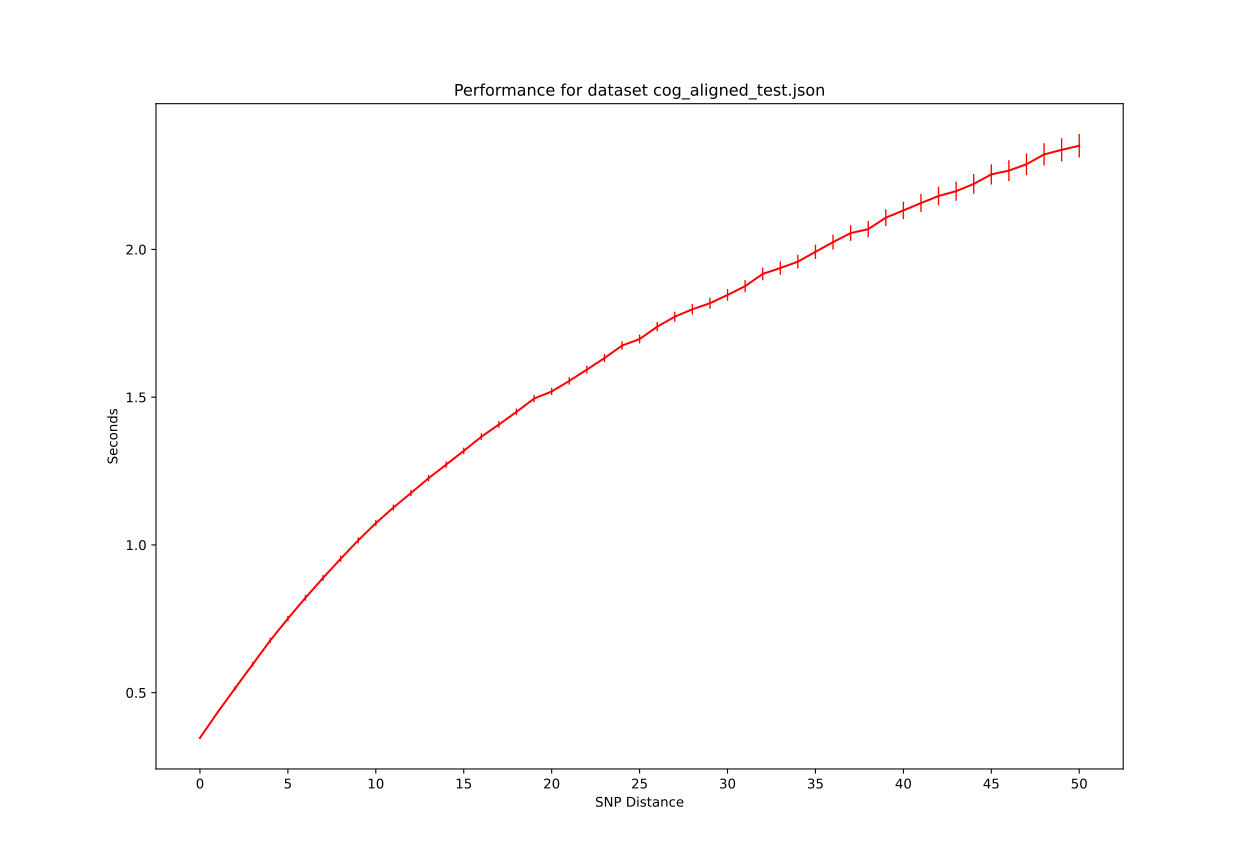

The data file committed next to this chart (first rows):
sample_name, comparison_distance, comparisons_time
Scotland_QEUH-1ED3FBD_2021, 0, 0.3767
England_ALDP-C3A353_2020, 0, 0.3211
Scotland_QEUH-1C5DCF2_2021, 0, 0.3373
England_LSPA-2729374_2021, 0, 0.3758
England_ALDP-1F5B0C8_2021, 0, 0.3033
England_PAHT26D3213_2021, 0, 0.368
England_ALDP-152F8ED_2021, 0, 0.3451
England_ALDP-20CF1F5_2021, 0, 0.3516
England_MILK-2BD4972_2021, 0, 0.3216
England_ALDP-2AC39FF_2021, 0, 0.328
England_PORT-1E85293_2021, 0, 0.3907
England_ALDP-1304E2A_2021, 0, 0.3504
Wales_PHWC-PRIFGG_2021, 0, 0.314
England_MILK-1B87F51_2021, 0, 0.3883
Scotland_EDB28150_2021, 0, 0.3485
England_ALDP-12C49DB_2021, 0, 0.3339
England_QEUH-27E7AF5_2021, 0, 0.3778
England_MILK-183672F_2021, 0, 0.3634
Scotland_QEUH-154F4A7_2021, 0, 0.3381
England_ALDP-1299EEF_2021, 0, 0.3528
England_LIVE-E0A888_2021, 0, 0.3607
Wales_PLYM-1A02599_2021, 0, 0.3617
England_QEUH-19E5B31_2021, 0, 0.3374
Wales_PHWC-PD7D5Q_2021, 0, 0.3873
Northern_Ireland_NIRE-015878_2021, 0, 0.366
England_MILK-2A5BE66_2021, 0, 0.3274
England_QEUH-19E4710_2021, 0, 0.3625
Scotland_QEUH-1F54830_2021, 0, 0.3105
Scotland_QEUH-17C5F00_2021, 0, 0.3804
England_QEUH-BA0070_2020, 0, 0.2799
England_MILK-2A7342A_2021, 0, 0.3318
England_MILK-1FB63FF_2021, 0, 0.3775
England_MILK-16316B0_2021, 0, 0.3643
England_MILK-1A5736E_2021, 0, 0.3673
Wales_PHWC-PFNHZ1_2021, 0, 0.3632
Wales_PHWC-PYMY8N_2021, 0, 0.3651
England_PHWC-PYWR5N_2021, 0, 0.3823
England_ALDP-1E6AE18_2021, 0, 0.3512
England_QEUH-1EC31C9_2021, 0, 0.3127
Scotland_QEUH-2B3ED98_2021, 0, 0.3583
Scotland_QEUH-15A38A5_2021, 0, 0.3795
England_QEUH-1D53860_2021, 0, 0.3775
Scotland_QEUH-183F6FC_2021, 0, 0.3811
England_MILK-17AF449_2021, 0, 0.3718
England_NORT-YYFMRD_2021, 0, 0.3662
England_NORT-1BD6427_2021, 0, 0.3569
England_MILK-2A5CDD1_2021, 0, 0.3353
England_ALDP-157BED1_2021, 0, 0.349
England_ALDP-27DB089_2021, 0, 0.3444
England_ALDP-1F2DF95_2021, 0, 0.3252
England_ALDP-289AD42_2021, 0, 0.3668
England_ALDP-2924EA3_2021, 0, 0.3273
England_MILK-1B8A808_2021, 0, 0.3064
England_ALDP-14795C0_2021, 0, 0.35
England_PHEP-022287_2021, 0, 0.3637
Wales_PHWC-PRU55J_2021, 0, 0.306
England_PLYM-187AC11_2021, 0, 0.3791
England_MILK-1A26395_2021, 0, 0.3742
England_MILK-2AC9E45_2021, 0, 0.3172
England_PLYM-1CCF2AE_2021, 0, 0.3137
... 5,040 more rows
